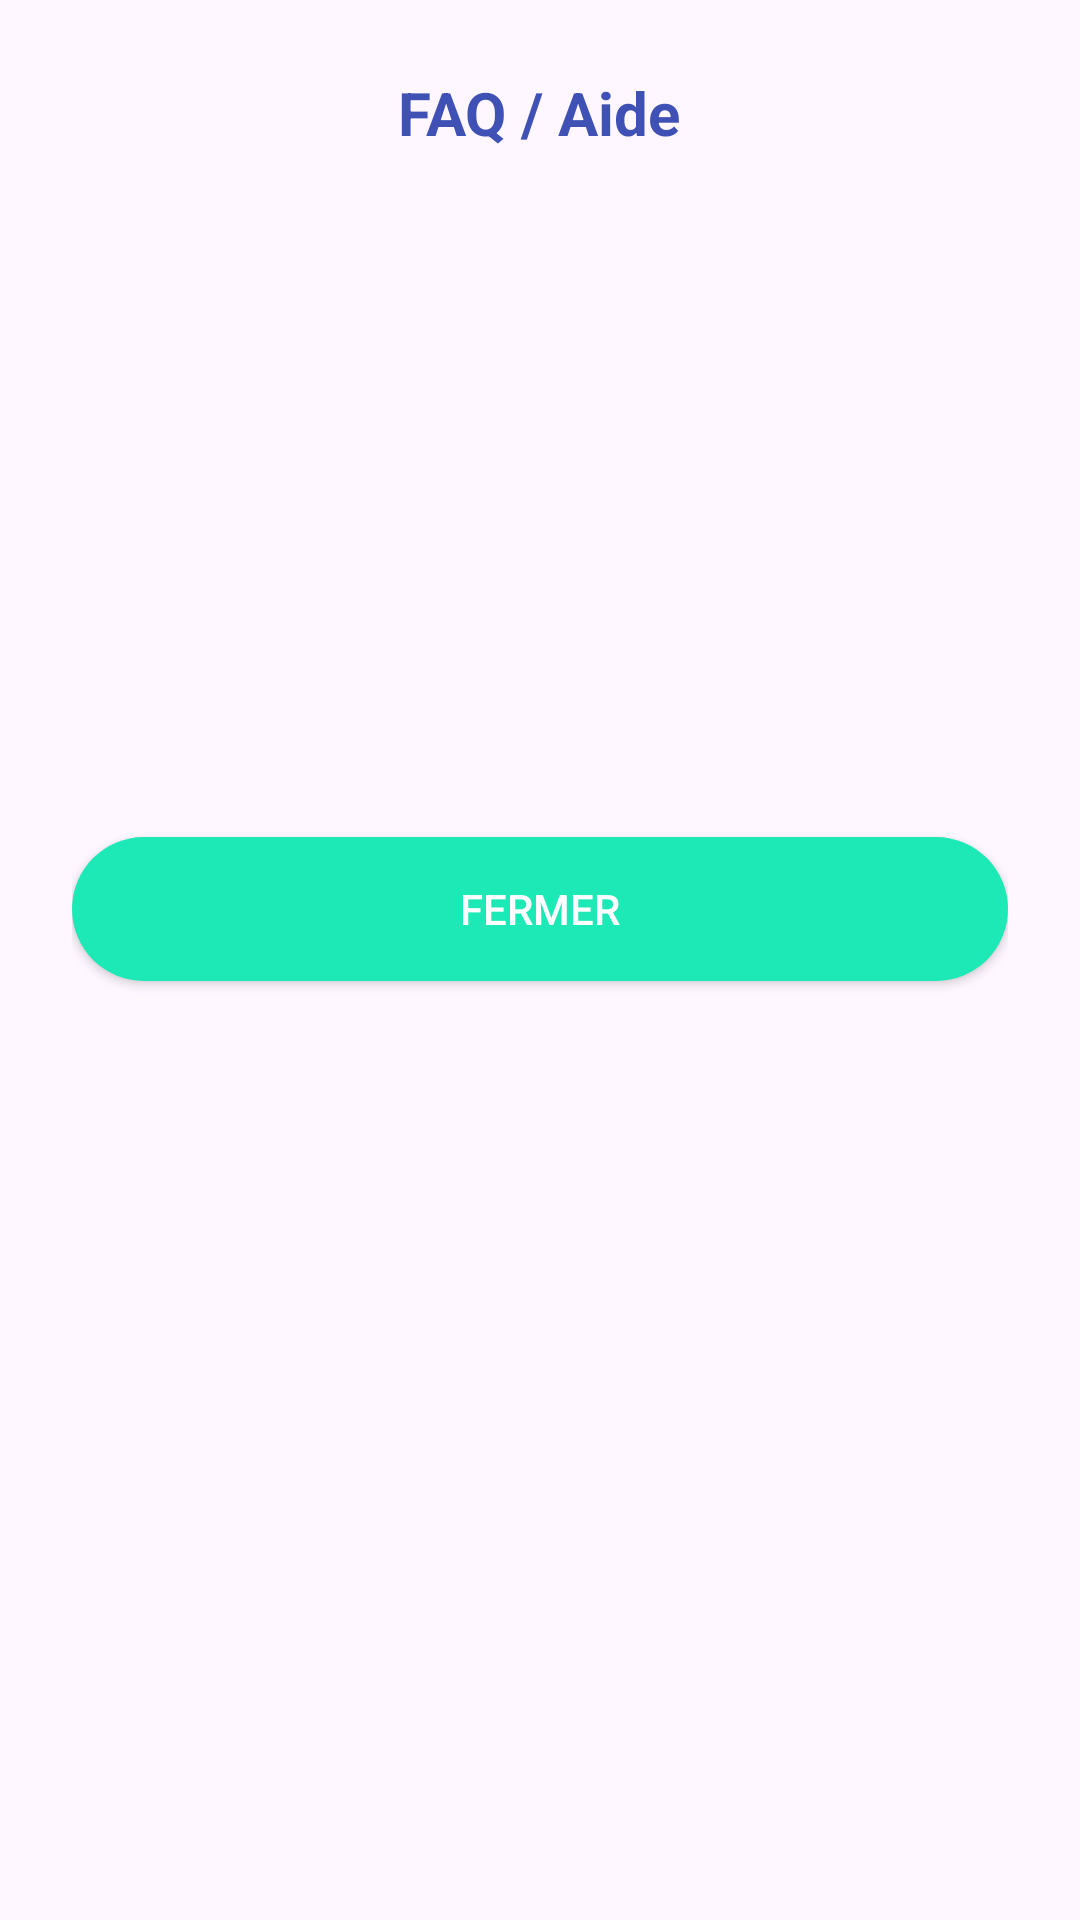

Produce the Android XML layout that renders to this screen, including the resource entries it uses.
<!-- AndroidManifest.xml: application theme Theme.DiaNerverotect -->
<!-- res/layout/dialog_faq.xml -->
<?xml version="1.0" encoding="utf-8"?>
<LinearLayout xmlns:android="http://schemas.android.com/apk/res/android"
    android:layout_width="match_parent"
    android:layout_height="wrap_content"
    android:orientation="vertical"
    android:background="@drawable/rounded_card_background"
    android:padding="24dp">

    <TextView
        android:id="@+id/faq_dialog_title"
        android:layout_width="wrap_content"
        android:layout_height="wrap_content"
        android:text="FAQ / Aide"
        android:textSize="20sp"
        android:textStyle="bold"
        android:textColor="#3F51B5"
        android:layout_gravity="center_horizontal"
        android:layout_marginBottom="12dp"/>

    <ScrollView
        android:layout_width="match_parent"
        android:layout_height="200dp"
        android:overScrollMode="ifContentScrolls">
        <TextView
            android:id="@+id/faq_dialog_content"
            android:layout_width="match_parent"
            android:layout_height="wrap_content"
            android:textColor="#212121"
            android:textSize="15sp"
            android:lineSpacingExtra="4dp"/>
    </ScrollView>

    <Button
        android:id="@+id/faq_dialog_close"
        android:layout_width="match_parent"
        android:layout_height="wrap_content"
        android:text="Fermer"
        android:background="@drawable/rounded_button"
        android:textColor="@color/white"
        android:layout_marginTop="16dp"/>
</LinearLayout>
<!-- resources referenced by this layout -->
<resources>
  <color name="white">#FFFFFFFF</color>
  <!-- drawable rounded_button (drawable) -->
  <?xml version="1.0" encoding="utf-8"?>
  <shape xmlns:android="http://schemas.android.com/apk/res/android"
      android:shape="rectangle">
      <solid android:color="@color/button_green_background" />
      <corners android:radius="24dp" />
      <padding
          android:bottom="8dp"
          android:left="16dp"
          android:right="16dp"
          android:top="8dp" />
  </shape>
  <style name="Theme.DiaNerverotect" parent="Base.Theme.DiaNerverotect" />
  <color name="button_green_background">#1DE9B6</color>
  <style name="Base.Theme.DiaNerverotect" parent="Theme.Material3.Light.NoActionBar">
          
          
      </style>
</resources>
